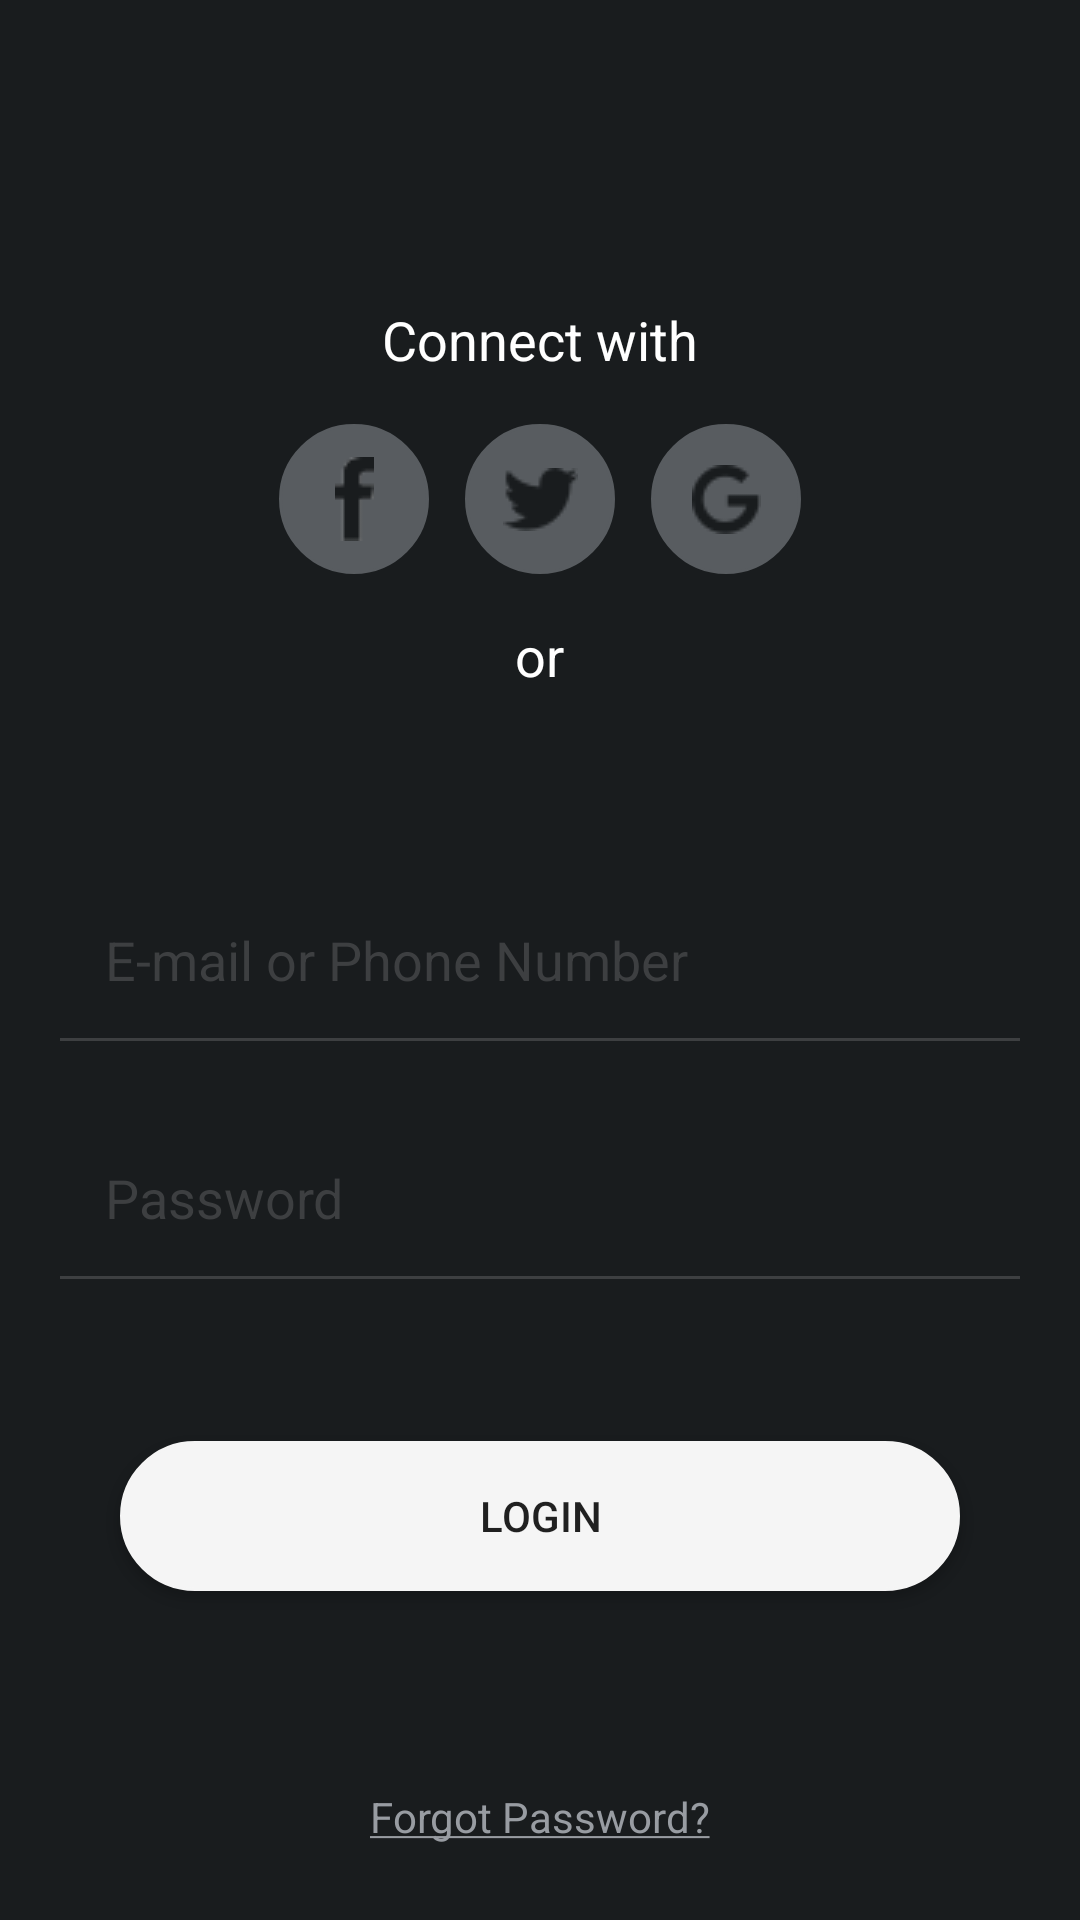

Write the Android layout XML for this screen, with the resource values it uses.
<!-- AndroidManifest.xml: application theme AppTheme.NoActionBar -->
<!-- res/layout/activity_login.xml -->
<?xml version="1.0" encoding="utf-8"?>
<RelativeLayout xmlns:android="http://schemas.android.com/apk/res/android"
    xmlns:app="http://schemas.android.com/apk/res-auto"
    xmlns:tools="http://schemas.android.com/tools"
    android:id="@+id/activity_login"
    android:layout_width="match_parent"
    android:layout_height="match_parent"
    tools:context="solaps.com.chargebot.LoginActivity"
    android:background="@color/colorPrimaryDark">

    <TextView
        android:text="@string/tv_forgot_password"
        android:layout_width="wrap_content"
        android:layout_height="wrap_content"
        android:layout_alignParentBottom="true"
        android:layout_centerHorizontal="true"
        android:layout_marginBottom="25dp"
        android:id="@+id/tv_forgot_password"
        android:typeface="normal"
        android:textColor="@color/forgot_password" />

    <ImageButton
        android:layout_width="wrap_content"
        android:layout_height="wrap_content"
        app:srcCompat="@drawable/twitter"
        android:layout_below="@+id/tv_connect_with"
        android:layout_centerHorizontal="true"
        android:layout_marginTop="16dp"
        android:id="@+id/ib_twitter"
        android:background="@drawable/button_circular_background" />

    <TextView
        android:text="@string/tv_or"
        android:layout_width="wrap_content"
        android:layout_height="wrap_content"
        android:layout_below="@+id/ib_twitter"
        android:layout_centerHorizontal="true"
        android:layout_marginTop="15dp"
        android:id="@+id/tv_or"
        android:textColor="@android:color/white"
        android:textSize="18sp" />

    <ImageButton
        android:layout_width="wrap_content"
        android:layout_height="wrap_content"
        app:srcCompat="@drawable/facebook"
        android:id="@+id/ib_facebook"
        android:background="@drawable/button_circular_background"
        android:layout_alignTop="@+id/ib_twitter"
        android:layout_toLeftOf="@+id/ib_twitter"
        android:layout_toStartOf="@+id/ib_twitter"
        android:layout_marginRight="12dp"
        android:layout_marginEnd="12dp" />

    <ImageButton
        android:layout_width="wrap_content"
        android:layout_height="wrap_content"
        app:srcCompat="@drawable/google"
        android:id="@+id/ib_google"
        android:background="@drawable/button_circular_background"
        android:layout_alignTop="@+id/ib_twitter"
        android:layout_toRightOf="@+id/ib_twitter"
        android:layout_toEndOf="@+id/ib_twitter"
        android:layout_marginLeft="12dp"
        android:layout_marginStart="12dp" />

    <EditText
        android:layout_width="320dp"
        android:layout_height="wrap_content"
        android:inputType="textPersonName"
        android:ems="10"
        android:layout_centerVertical="true"
        android:layout_centerHorizontal="true"
        android:id="@+id/et_email_phone"
        android:background="@drawable/edittext_background"
        android:padding="15dp"
        android:textColorHint="@color/et_hint"
        android:hint="@string/et_email_phone"
        android:focusable="false"
        android:textColor="@android:color/white" />

    <EditText
        android:layout_width="320dp"
        android:layout_height="wrap_content"
        android:inputType="textPassword"
        android:ems="10"
        android:layout_below="@+id/et_email_phone"
        android:layout_centerHorizontal="true"
        android:layout_marginTop="25dp"
        android:id="@+id/et_password"
        android:background="@drawable/edittext_background"
        android:padding="15dp"
        android:textColorHint="@color/et_hint"
        android:hint="@string/et_password"
        android:focusable="false"
        android:textColor="@android:color/white" />

    <TextView
        android:text="@string/tv_connect_with"
        android:layout_width="wrap_content"
        android:layout_height="wrap_content"
        android:layout_marginTop="101dp"
        android:id="@+id/tv_connect_with"
        android:textSize="18sp"
        android:textColor="@android:color/white"
        android:layout_alignParentTop="true"
        android:layout_centerHorizontal="true" />

    <Button
        android:text="@string/btn_login"
        android:layout_width="wrap_content"
        android:layout_height="wrap_content"
        android:id="@+id/btn_login"
        android:layout_below="@+id/et_password"
        android:layout_centerHorizontal="true"
        android:layout_marginTop="54dp"
        android:background="@drawable/button_background" />
</RelativeLayout>
<!-- resources referenced by this layout -->
<resources>
  <color name="colorPrimaryDark">#191c1e</color>
  <color name="et_hint">#3d3f41</color>
  <color name="forgot_password">#989CA2</color>
  <!-- drawable button_background (drawable) -->
  <?xml version="1.0" encoding="utf-8"?>
  <selector xmlns:android="http://schemas.android.com/apk/res/android">
      <item android:state_pressed="true" android:drawable="@drawable/button_shape_pressed" />
      <item android:state_focused="true" android:drawable="@drawable/button_shape" />
      <item android:drawable="@drawable/button_shape" />
  </selector>
  <!-- drawable button_circular_background (drawable) -->
  <?xml version="1.0" encoding="utf-8"?>
  <selector xmlns:android="http://schemas.android.com/apk/res/android">
      <item android:state_pressed="true" android:drawable="@drawable/button_shape_pressed" />
      <item android:state_focused="true" android:drawable="@drawable/button_circular_shape" />
      <item android:drawable="@drawable/button_circular_shape" />
  </selector>
  <!-- drawable edittext_background (drawable) -->
  <layer-list xmlns:android="http://schemas.android.com/apk/res/android">
  
      <item>
          <shape android:shape="rectangle" >
              <solid android:color="@android:color/transparent" />
          </shape>
      </item>
  
      <item android:top="-2dp" android:right="-2dp" android:left="-2dp">
          <shape>
              <solid android:color="@android:color/transparent" />
              <stroke
                  android:width="1dp"
                  android:color="@color/et_hint" />
          </shape>
      </item>
  
  </layer-list>
  <string name="btn_login">LOGIN</string>
  <string name="et_email_phone">E-mail or Phone Number</string>
  <string name="et_password">Password</string>
  <string name="tv_connect_with">Connect with</string>
  <string name="tv_forgot_password"><u>Forgot Password?</u></string>
  <string name="tv_or">or</string>
  <style name="AppTheme.NoActionBar">
          <item name="windowActionBar">false</item>
          <item name="windowNoTitle">true</item>
          <item name="android:textViewStyle">@style/MyTextViewStyle</item>
      </style>
  <!-- drawable button_shape_pressed (drawable) -->
  <?xml version="1.0" encoding="utf-8"?>
  <shape xmlns:android="http://schemas.android.com/apk/res/android" android:shape="rectangle" >
      <corners
          android:radius="45dp"
          />
      <solid
          android:color="@color/gray"
          />
      <padding
          android:left="0dp"
          android:top="0dp"
          android:right="0dp"
          android:bottom="0dp"
          />
      <size
          android:width="280dp"
          android:height="50dp"
          />
      <stroke
          android:width="2dp"
          android:color="@color/gray"
          />
  </shape>
  <!-- drawable button_shape (drawable) -->
  <?xml version="1.0" encoding="utf-8"?>
  <shape xmlns:android="http://schemas.android.com/apk/res/android" android:shape="rectangle" >
      <corners
          android:radius="45dp"
          />
      <solid
          android:color="@color/off_white"
          />
      <padding
          android:left="0dp"
          android:top="0dp"
          android:right="0dp"
          android:bottom="0dp"
          />
      <size
          android:width="280dp"
          android:height="50dp"
          />
      <stroke
          android:width="1dp"
          android:color="@color/off_white"
          />
  </shape>
  <style name="MyTextViewStyle" parent="android:Widget.TextView">
          <item name="android:textColor">@android:color/white</item>
      </style>
  <color name="gray">#c8c8c8</color>
  <color name="off_white">#F5F5F5</color>
  <color name="social_media_btn_background">#585C60</color>
</resources>
